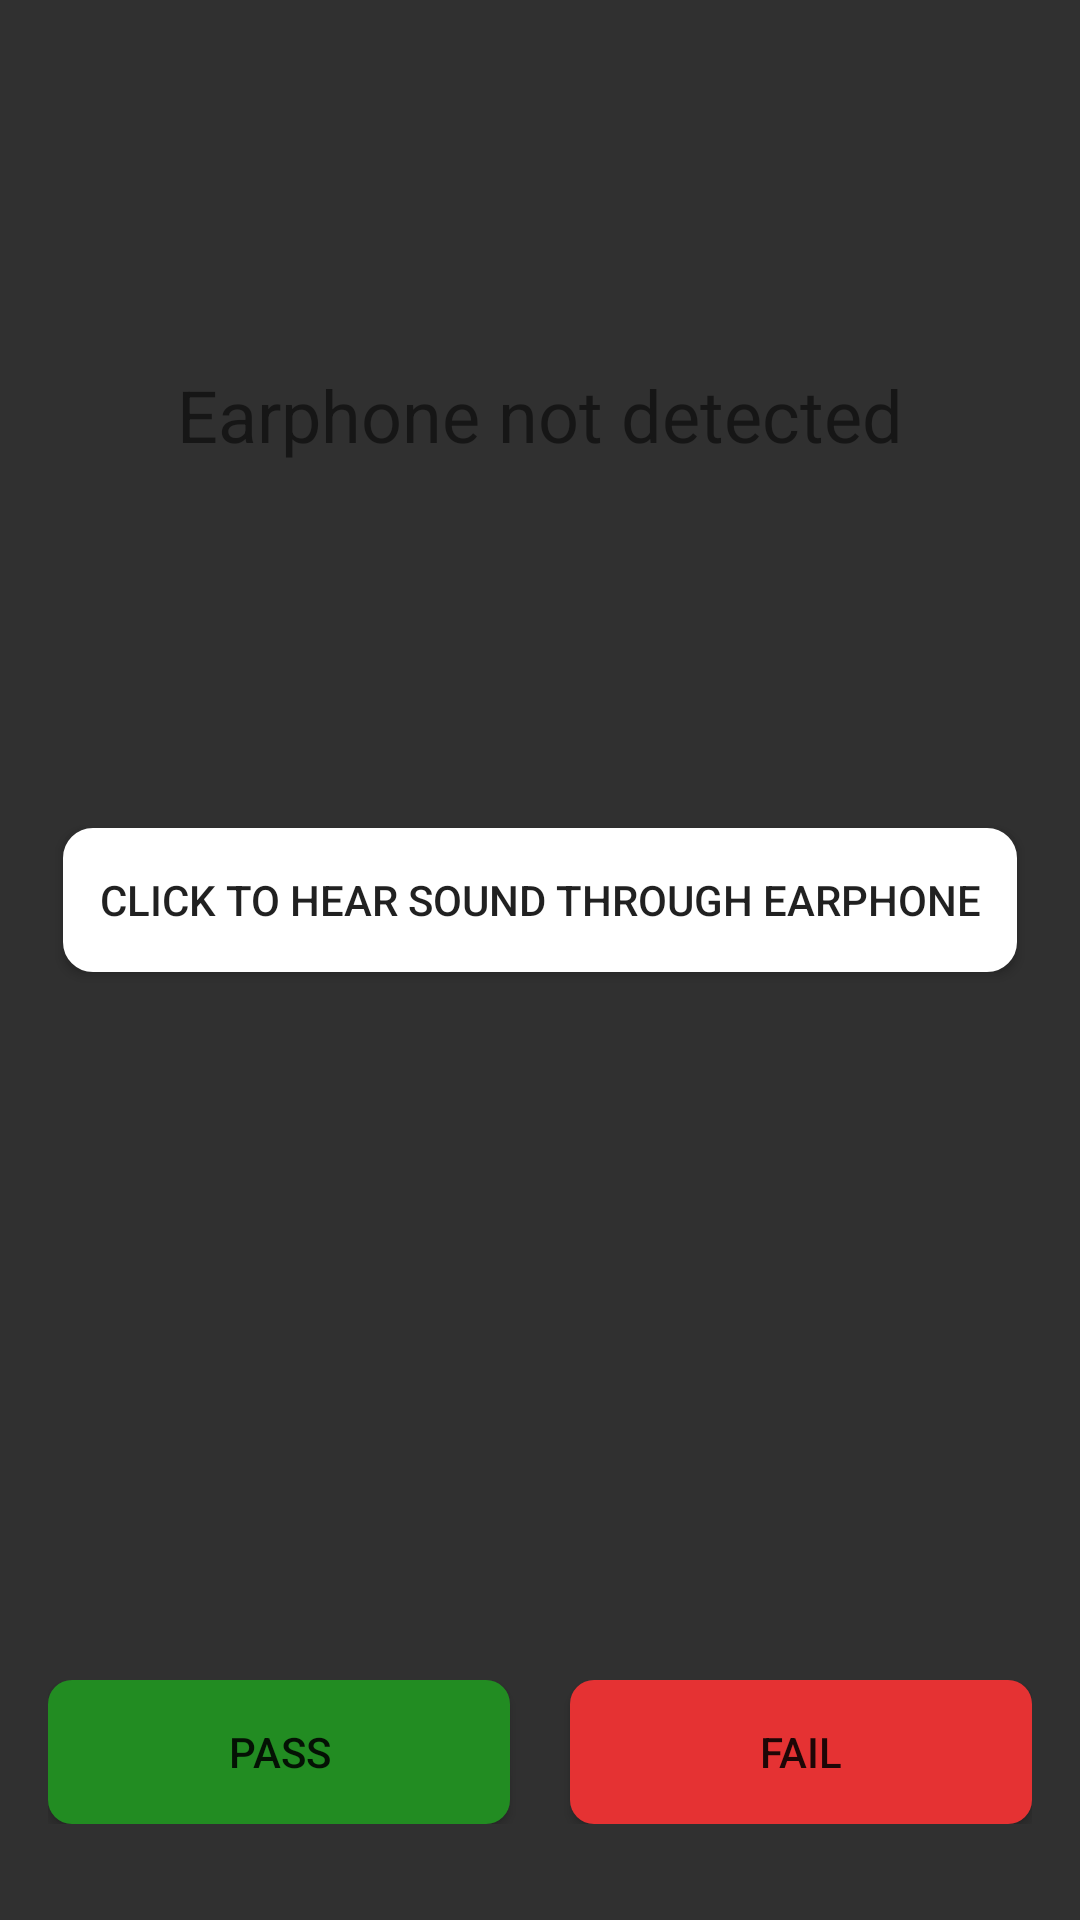

Here is an Android app screen rendered from its layout file. Give the layout XML and the strings, colors and styles it references.
<!-- AndroidManifest.xml: application theme Theme.MMITest -->
<!-- res/layout/activity_earphone_test.xml -->
<?xml version="1.0" encoding="utf-8"?>
<androidx.constraintlayout.widget.ConstraintLayout xmlns:android="http://schemas.android.com/apk/res/android"
    xmlns:app="http://schemas.android.com/apk/res-auto"
    android:layout_width="match_parent"
    android:layout_height="match_parent"
    android:theme="@style/Theme.AppCompat.Light.NoActionBar"
    android:padding="16dp">

    <TextView
        android:id="@+id/earphoneStatusTextView"
        android:layout_width="0dp"
        android:layout_height="wrap_content"
        android:text="Earphone not detected"
        android:gravity="center"
        android:textSize="24sp"
        android:padding="16dp"
        app:layout_constraintTop_toTopOf="parent"
        app:layout_constraintBottom_toTopOf="@+id/playButton"
        app:layout_constraintStart_toStartOf="parent"
        app:layout_constraintEnd_toEndOf="parent"
        app:layout_constraintVertical_chainStyle="packed"
        android:layout_marginBottom="16dp" />

    <Button
        android:id="@+id/playButton"
        android:layout_width="0dp"
        android:layout_height="wrap_content"
        android:layout_marginLeft="5dp"
        android:layout_marginRight="5dp"
        android:layout_marginBottom="236dp"
        android:background="@drawable/button_background"
        android:text="Click to hear sound through earphone"
        app:layout_constraintBottom_toTopOf="@+id/buttonContainer"
        app:layout_constraintEnd_toEndOf="parent"
        app:layout_constraintHorizontal_bias="1.0"
        app:layout_constraintStart_toStartOf="parent" />

    <LinearLayout
        android:id="@+id/buttonContainer"
        android:layout_width="0dp"
        android:layout_height="wrap_content"
        android:orientation="horizontal"
        app:layout_constraintBottom_toBottomOf="parent"
        app:layout_constraintStart_toStartOf="parent"
        app:layout_constraintEnd_toEndOf="parent"
        android:layout_marginBottom="16dp"
        android:gravity="center">

        <Button
            android:id="@+id/passButton"
            android:layout_width="0dp"
            android:layout_height="wrap_content"
            android:layout_marginEnd="20dp"
            android:background="@drawable/button_bg_pass"
            android:layout_weight="1"
            android:text="Pass"/>

        <Button
            android:id="@+id/failButton"
            android:layout_width="0dp"
            android:layout_height="wrap_content"
            android:background="@drawable/button_bg_fail"
            android:layout_weight="1"
            android:text="Fail"/>
    </LinearLayout>

</androidx.constraintlayout.widget.ConstraintLayout>
<!-- resources referenced by this layout -->
<resources>
  <!-- drawable button_background (drawable) -->
  <?xml version="1.0" encoding="utf-8"?>
  <ripple xmlns:android="http://schemas.android.com/apk/res/android"
      android:color="?android:attr/colorControlHighlight">
      <item android:id="@android:id/mask">
          <shape android:shape="rectangle">
              <solid android:color="#000000" />
              <corners android:radius="10dp" />
          </shape>
      </item>
      <item android:id="@android:id/background">
          <shape android:shape="rectangle">
              <solid android:color="#FFFFFF" /> 
              <stroke android:width="4dp" android:color="#FFFFFF" />
              <corners android:radius="8dp" />
          </shape>
      </item>
  </ripple>
  <!-- drawable button_bg_fail (drawable) -->
  <?xml version="1.0" encoding="utf-8"?>
  <ripple xmlns:android="http://schemas.android.com/apk/res/android"
      android:color="?android:attr/colorControlHighlight">
      <item android:id="@android:id/mask">
          <shape android:shape="rectangle">
  
              <corners android:radius="10dp" />
          </shape>
      </item>
      <item android:id="@android:id/background">
          <shape android:shape="rectangle">
              <solid android:color="#e53233" /> 
              <corners android:radius="8dp" />
          </shape>
      </item>
  </ripple>
  <!-- drawable button_bg_pass (drawable) -->
  <?xml version="1.0" encoding="utf-8"?>
  <ripple xmlns:android="http://schemas.android.com/apk/res/android"
      android:color="?android:attr/colorControlHighlight">
      <item android:id="@android:id/mask">
          <shape android:shape="rectangle">
              <solid android:color="#000000" />
              <corners android:radius="10dp" />
          </shape>
      </item>
      <item android:id="@android:id/background">
          <shape android:shape="rectangle">
              <solid android:color="#228c22" /> 
              <corners android:radius="8dp" />
          </shape>
      </item>
  </ripple>
  <style name="Theme.MMITest" parent="Theme.AppCompat.NoActionBar">
          
          <item name="colorPrimary">@color/purple_500</item>
          <item name="colorPrimaryVariant">@color/purple_700</item>
          <item name="colorOnPrimary">@color/white</item>
          
          <item name="colorSecondary">@color/teal_200</item>
          <item name="colorSecondaryVariant">@color/teal_700</item>
          <item name="colorOnSecondary">@color/black</item>
          
          <item name="android:statusBarColor">?attr/colorPrimaryVariant</item>
          
      </style>
  <!-- not gathered from this repository: default colours our renderer supplied (Android Studio template values) -->
  <color name="purple_500">#FF6200EE</color>
  <color name="purple_700">#FF3700B3</color>
  <color name="teal_200">#FF03DAC5</color>
  <color name="teal_700">#FF018786</color>
  <color name="black">#FF000000</color>
  <color name="white">#FFFFFFFF</color>
</resources>
